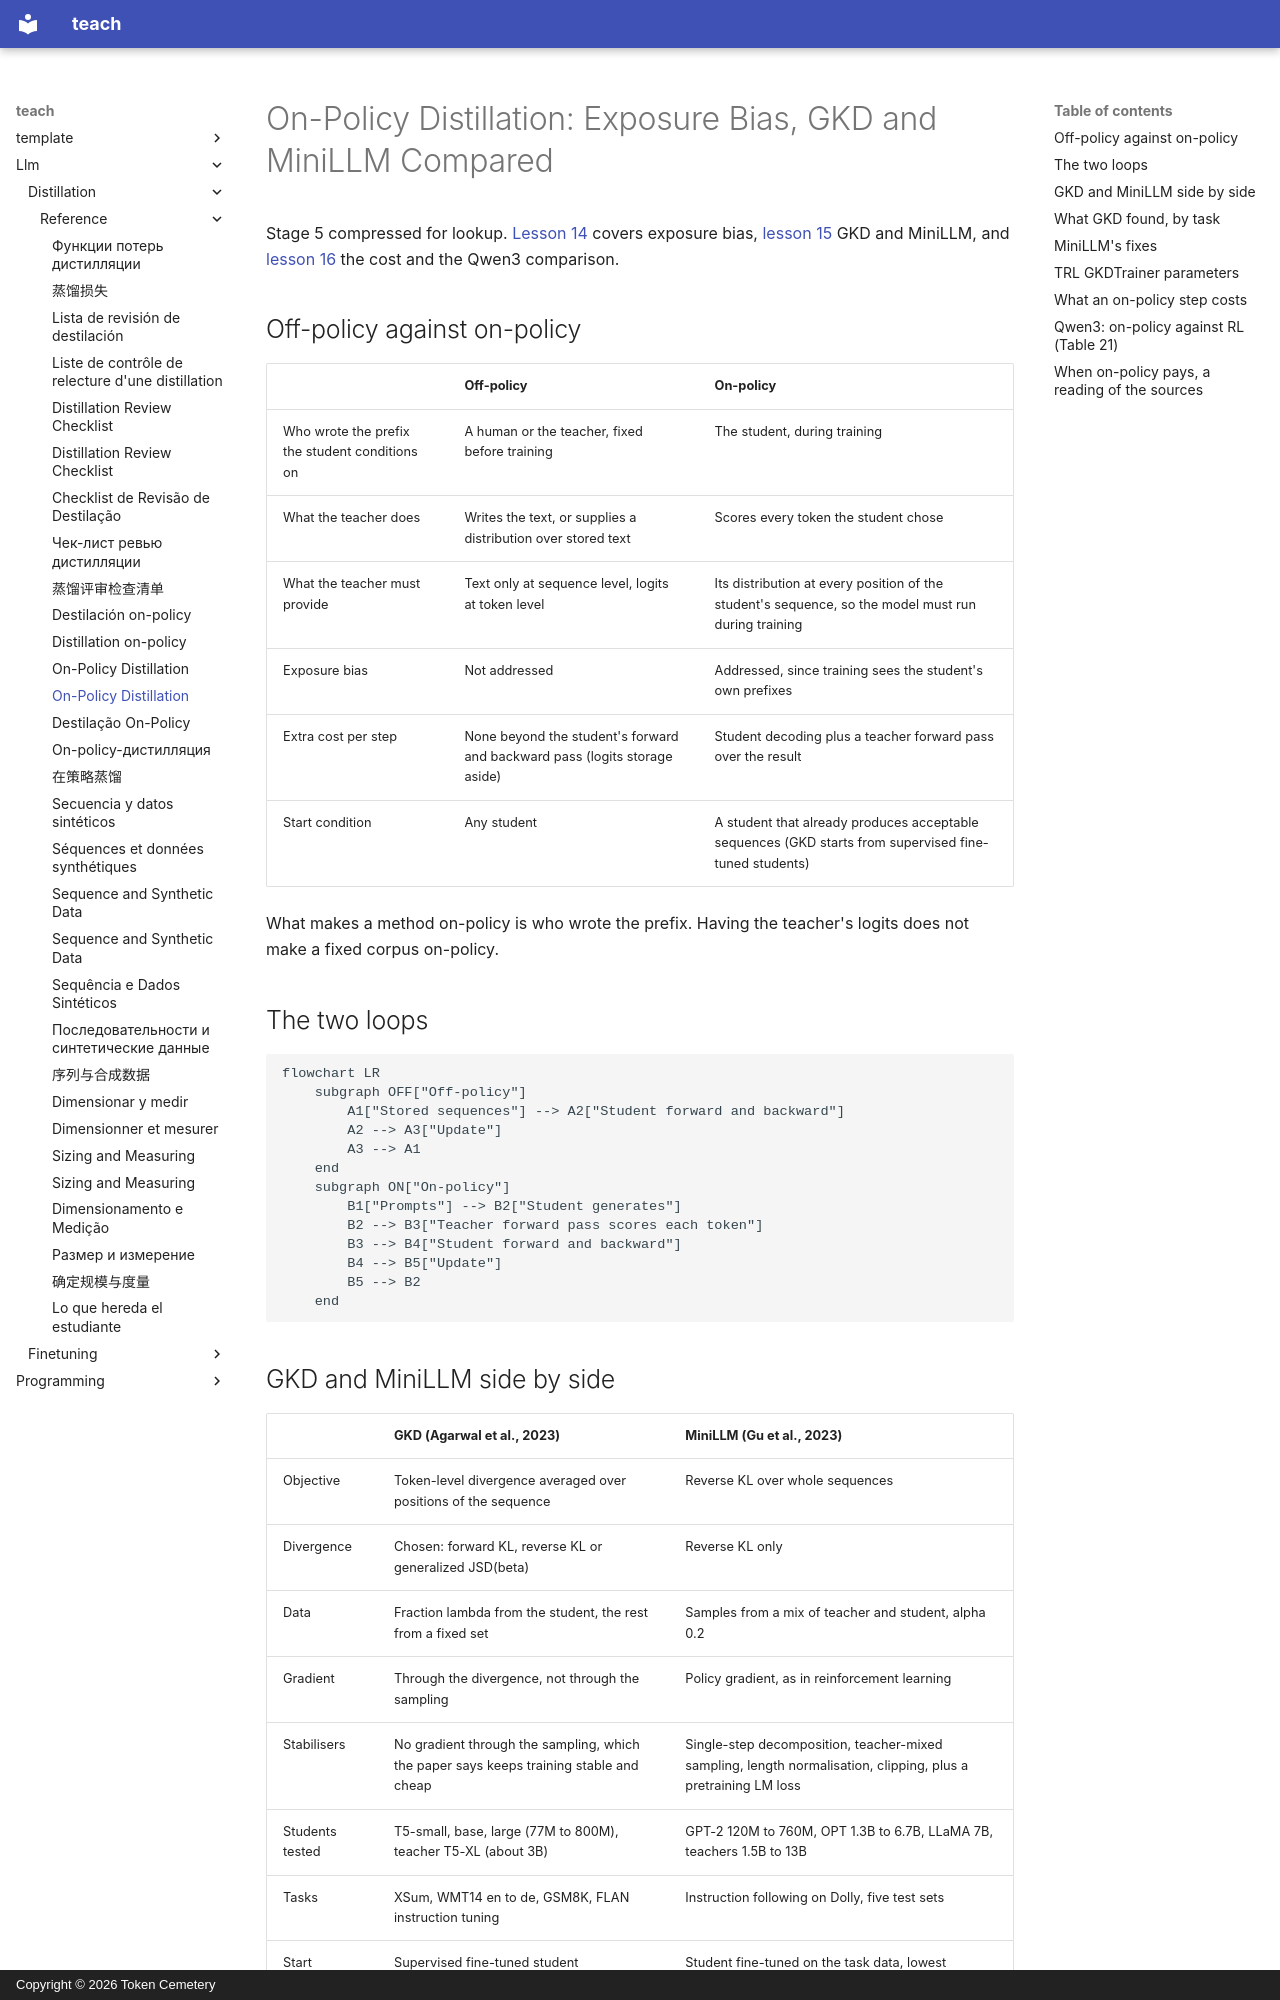

repository: TokenCemetery/teach · page: llm/distillation/reference/on-policy-distillation/index.html · generator: mkdocs · copyright: Copyright © 2026 Token Cemetery

---
title: On-Policy Distillation
description: Exposure bias, GKD and MiniLLM side by side, what an on-policy step costs, and when it pays
type: reference
---

# On-Policy Distillation: Exposure Bias, GKD and MiniLLM Compared

Stage 5 compressed for lookup. [Lesson 14](../lessons/0014-exposure-bias.md) covers exposure bias, [lesson 15](../lessons/0015-gkd-and-minillm.md) GKD and MiniLLM, and [lesson 16](../lessons/0016-on-policy-distillation-in-practice.md) the cost and the Qwen3 comparison.

## Off-policy against on-policy

| | Off-policy | On-policy |
|---|---|---|
| Who wrote the prefix the student conditions on | A human or the teacher, fixed before training | The student, during training |
| What the teacher does | Writes the text, or supplies a distribution over stored text | Scores every token the student chose |
| What the teacher must provide | Text only at sequence level, logits at token level | Its distribution at every position of the student's sequence, so the model must run during training |
| Exposure bias | Not addressed | Addressed, since training sees the student's own prefixes |
| Extra cost per step | None beyond the student's forward and backward pass (logits storage aside) | Student decoding plus a teacher forward pass over the result |
| Start condition | Any student | A student that already produces acceptable sequences (GKD starts from supervised fine-tuned students) |

What makes a method on-policy is who wrote the prefix. Having the teacher's logits does not make a fixed corpus on-policy.

## The two loops

```mermaid
flowchart LR
    subgraph OFF["Off-policy"]
        A1["Stored sequences"] --> A2["Student forward and backward"]
        A2 --> A3["Update"]
        A3 --> A1
    end
    subgraph ON["On-policy"]
        B1["Prompts"] --> B2["Student generates"]
        B2 --> B3["Teacher forward pass scores each token"]
        B3 --> B4["Student forward and backward"]
        B4 --> B5["Update"]
        B5 --> B2
    end
```
